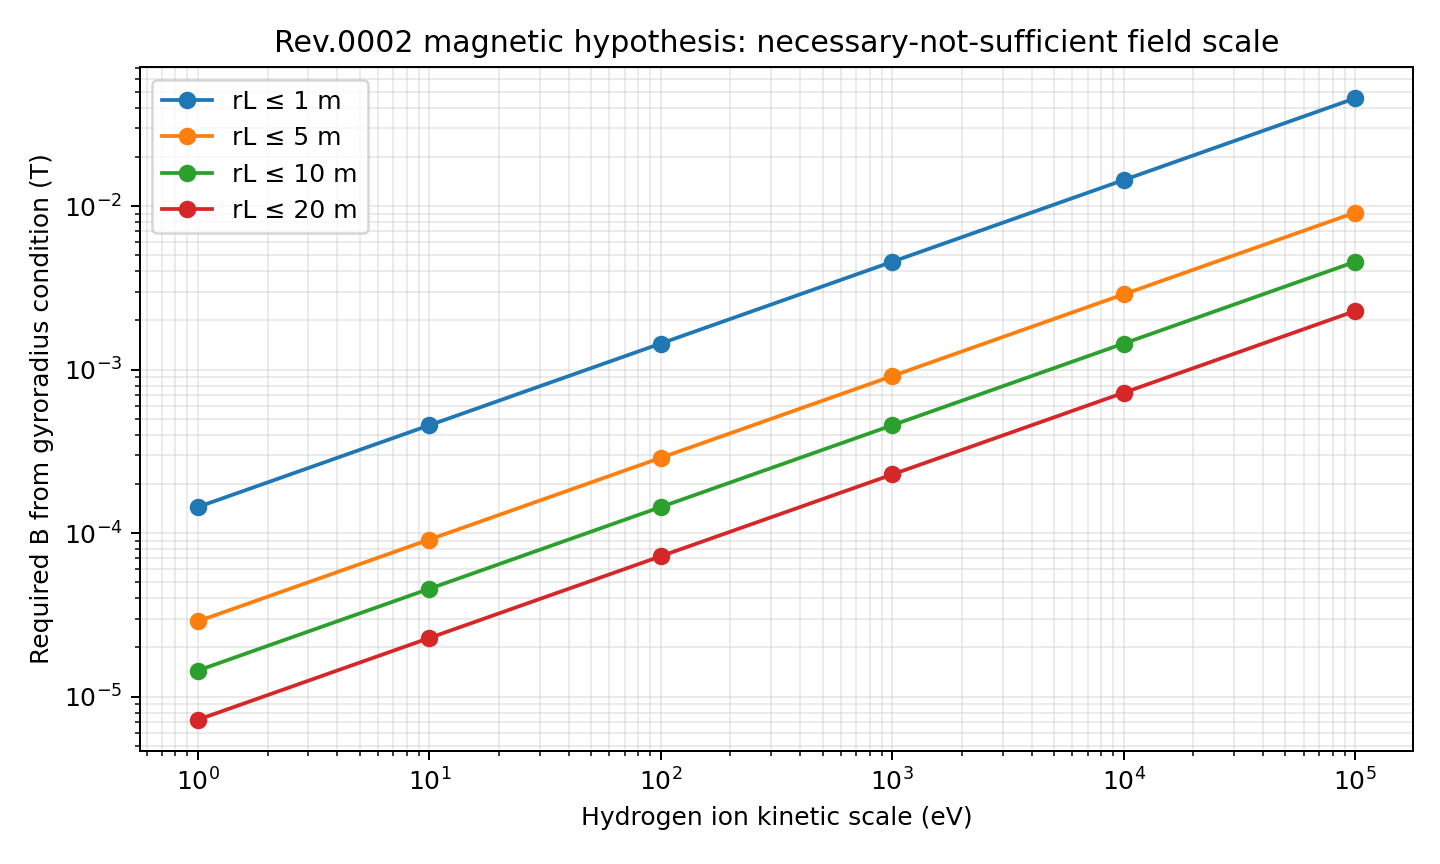

Values plotted in this chart, from the file beside it:
ion, temperature_eV, target_gyroradius_m, required_B_T, note
H+, 1, 1, 0.0001445, Necessary-not-sufficient single-particle…
H+, 1, 5, 2.889939087919073e-05, Necessary-not-sufficient single-particle…
H+, 1, 10, 1.4449695439595364e-05, Necessary-not-sufficient single-particle…
H+, 1, 20, 7.224847719797682e-06, Necessary-not-sufficient single-particle…
H+, 10, 1, 0.0004569, Necessary-not-sufficient single-particle…
H+, 10, 5, 9.138789816973864e-05, Necessary-not-sufficient single-particle…
H+, 10, 10, 4.569394908486932e-05, Necessary-not-sufficient single-particle…
H+, 10, 20, 2.284697454243466e-05, Necessary-not-sufficient single-particle…
H+, 100, 1, 0.001445, Necessary-not-sufficient single-particle…
H+, 100, 5, 0.000289, Necessary-not-sufficient single-particle…
H+, 100, 10, 0.0001445, Necessary-not-sufficient single-particle…
H+, 100, 20, 7.224847719797682e-05, Necessary-not-sufficient single-particle…
H+, 1000, 1, 0.004569, Necessary-not-sufficient single-particle…
H+, 1000, 5, 0.0009139, Necessary-not-sufficient single-particle…
H+, 1000, 10, 0.0004569, Necessary-not-sufficient single-particle…
H+, 1000, 20, 0.0002285, Necessary-not-sufficient single-particle…
H+, 10000, 1, 0.01445, Necessary-not-sufficient single-particle…
H+, 10000, 5, 0.00289, Necessary-not-sufficient single-particle…
H+, 10000, 10, 0.001445, Necessary-not-sufficient single-particle…
H+, 10000, 20, 0.0007225, Necessary-not-sufficient single-particle…
H+, 100000, 1, 0.04569, Necessary-not-sufficient single-particle…
H+, 100000, 5, 0.009139, Necessary-not-sufficient single-particle…
H+, 100000, 10, 0.004569, Necessary-not-sufficient single-particle…
H+, 100000, 20, 0.002285, Necessary-not-sufficient single-particle…
